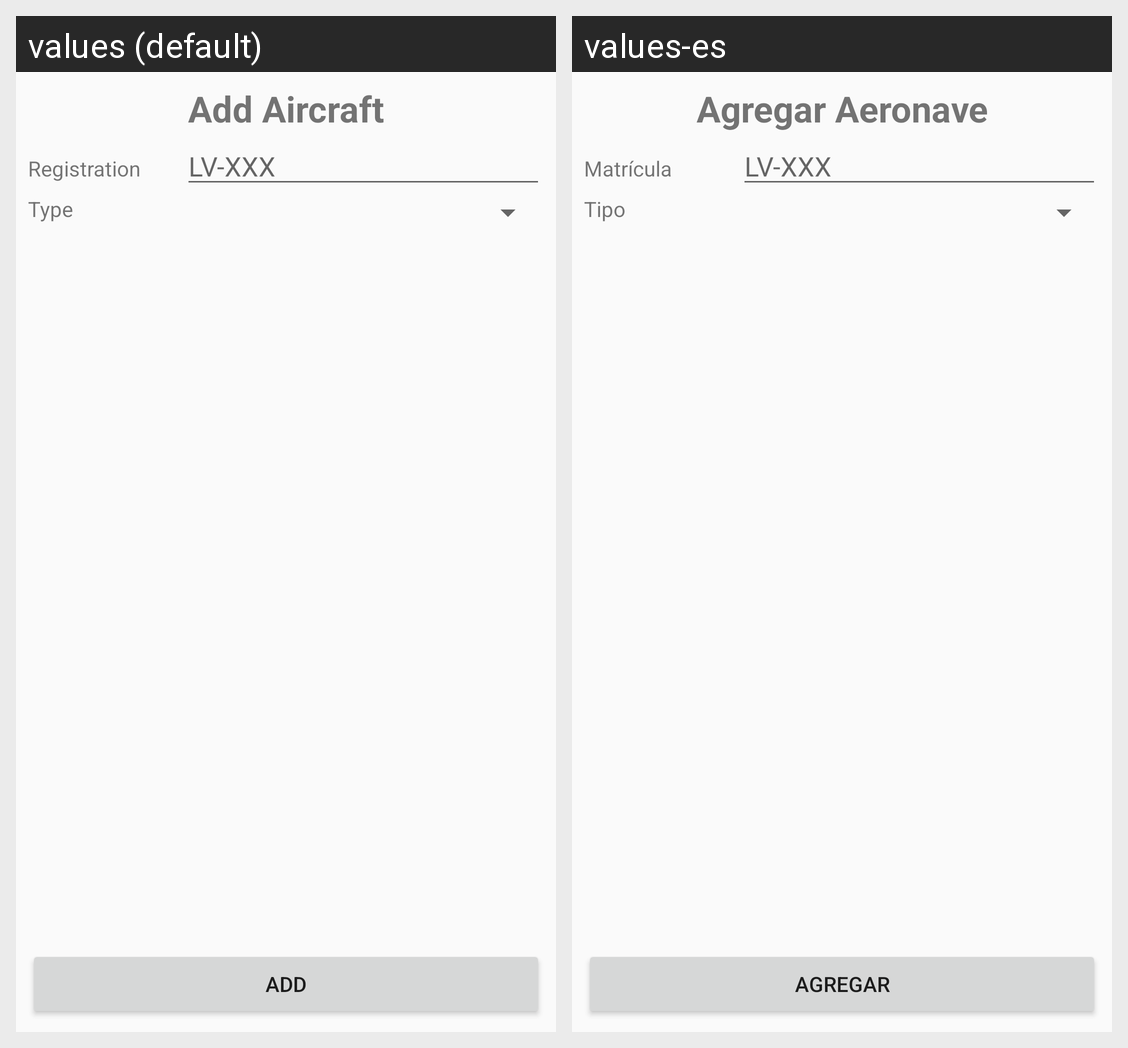

Strings drawn on this Android screen and how each of the app's shown locales translates them:
Android screen res/layout/fragment_new_aircraft.xml rendered under 2 locales, left to right: values (default), values-es. Device: Nexus 5 (rendered at 1080×1920; each locale shown at half size, 540×960, under a caption strip naming it); theme AppTheme.
Strings drawn on this screen, with the default value and each locale's value (text and hints the layout hard-codes, and strings that could not be matched under every locale, appear in the picture but are not listed):

AddAircraft
  values: Add Aircraft
  values-es: Agregar Aeronave

Registration
  values: Registration
  values-es: Matrícula

Type
  values: Type
  values-es: Tipo

Add
  values: Add
  values-es: Agregar
